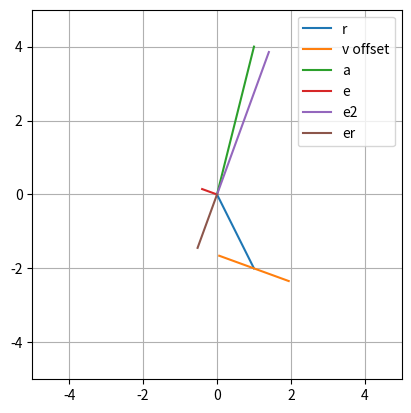

Write the Python code that produced this figure.
import numpy as np
from matplotlib import pyplot as plt

r = np.array([1.0, -2.0])
angle = np.pi / 180 * 340
v = np.array([np.cos(angle), np.sin(angle)])

a = np.array([1, 4])

e = (a @ v)/(v @ v) * v
er = (r @ v)/(v @ v) * v

print(np.atan2(v[1], v[0]) * 180 / np.pi)
print(np.atan2(e[1], e[0]) * 180 / np.pi)

plt.plot([0, r[0]], [0, r[1]], label="r")
plt.plot([r[0] - v[0], r[0] + v[0]], [r[1] - v[1], r[1] + v[1]], label="v offset")
plt.plot([0, a[0]], [0, a[1]], label="a")
plt.plot([0, e[0]], [0, e[1]], label="e")

plt.plot([0, a[0] - e[0]], [0, a[1] - e[1]], label="e2")
plt.plot([0, r[0] - er[0]], [0, r[1] - er[1]], label="er")

plt.xlim(-5, 5)
plt.ylim(-5, 5)
plt.grid(True)
plt.gca().set_aspect("equal")

plt.legend()

plt.show()

